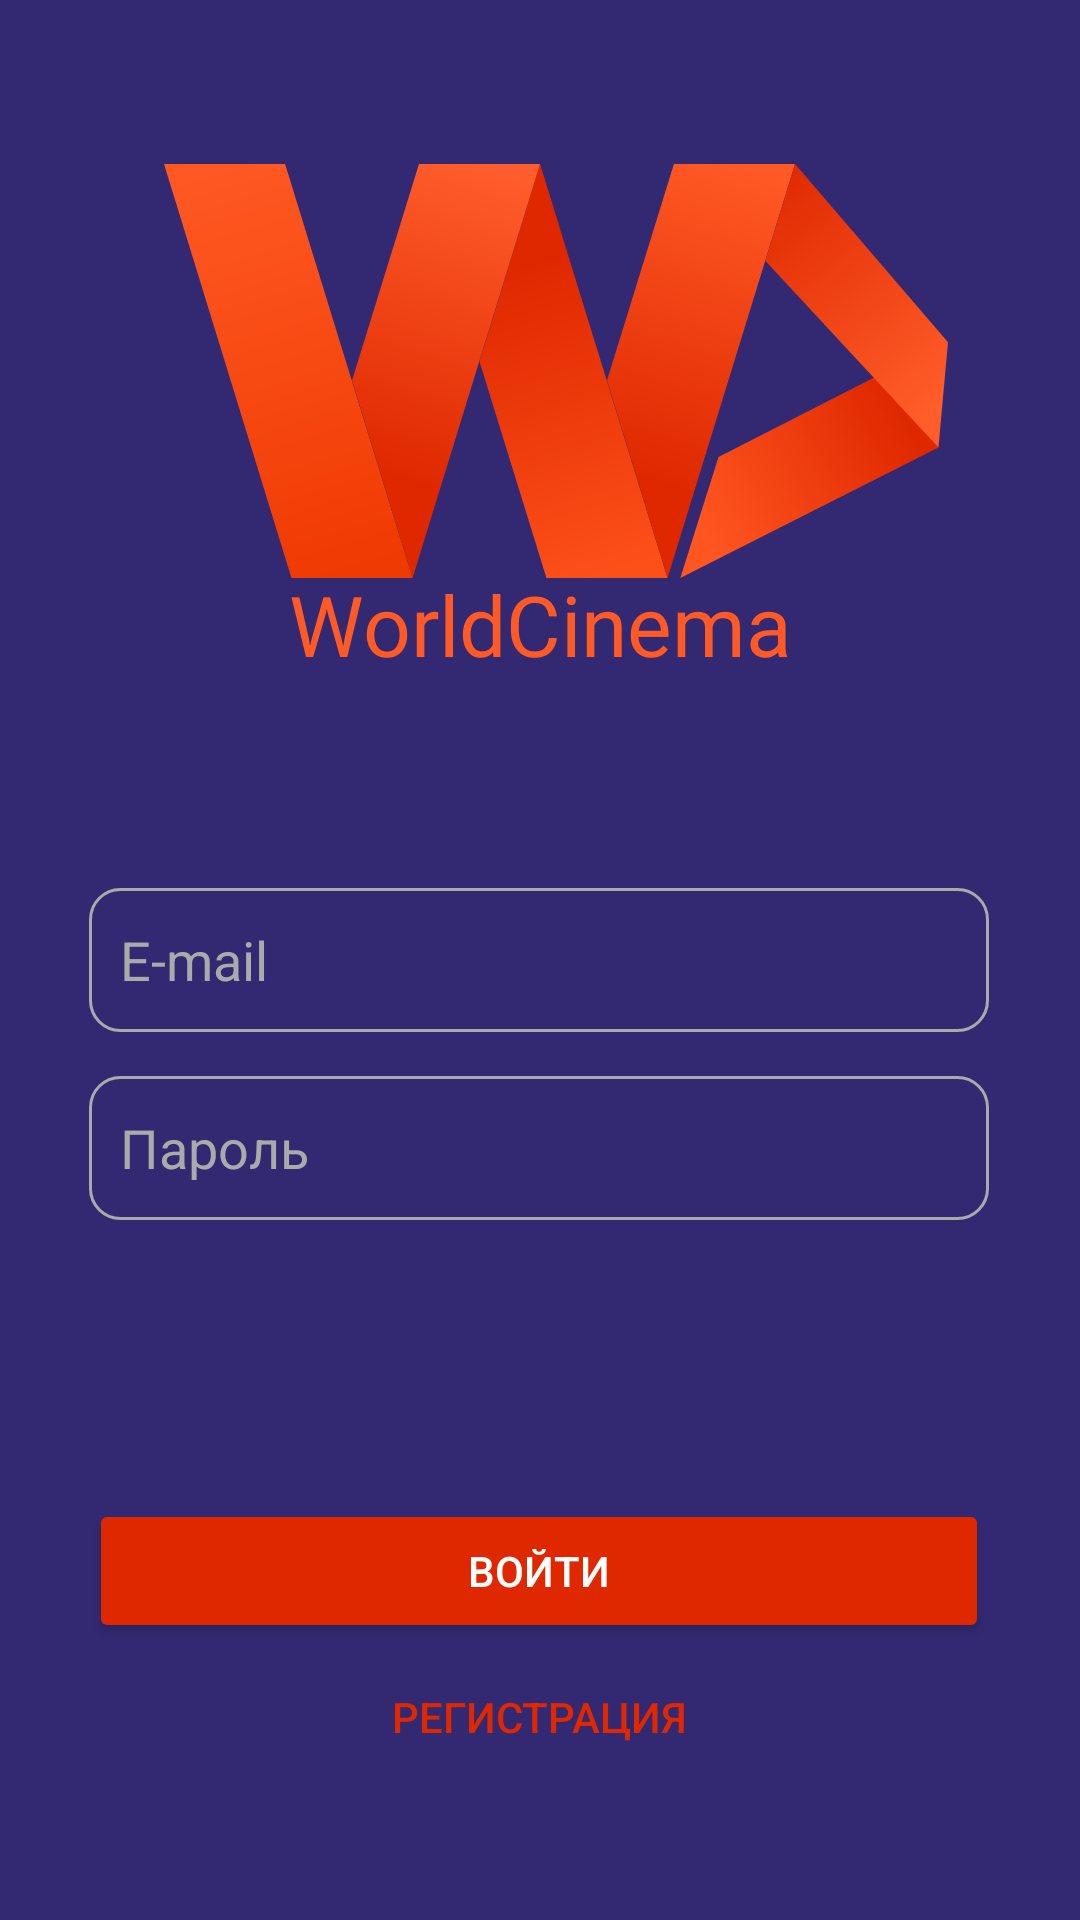

The Android layout XML behind this screen, and the referenced resources:
<!-- AndroidManifest.xml: application theme Theme.WDCinema_HomeVersion -->
<!-- res/layout/activity_login_screen.xml -->
<?xml version="1.0" encoding="utf-8"?>
<androidx.constraintlayout.widget.ConstraintLayout xmlns:android="http://schemas.android.com/apk/res/android"
    xmlns:app="http://schemas.android.com/apk/res-auto"
    xmlns:tools="http://schemas.android.com/tools"
    android:layout_width="match_parent"
    android:layout_height="match_parent"
    android:background="#332973"
    tools:context=".MainActivity">

    <ImageView
        android:id="@+id/logo_login"
        android:layout_width="264dp"
        android:layout_height="138dp"
        app:layout_constraintBottom_toBottomOf="parent"
        app:layout_constraintEnd_toEndOf="parent"
        app:layout_constraintHorizontal_bias="0.557"
        app:layout_constraintStart_toStartOf="parent"
        app:layout_constraintTop_toTopOf="parent"
        app:layout_constraintVertical_bias="0.109"
        app:srcCompat="@drawable/ic_logo" />

    <TextView
        android:id="@+id/tv_logo_login"
        android:layout_width="wrap_content"
        android:layout_height="wrap_content"
        android:fontFamily="@font/martel_sans_bold"
        android:text="WorldCinema"
        android:textColor="#FF5925"
        android:textSize="28sp"
        app:layout_constraintBottom_toBottomOf="parent"
        app:layout_constraintEnd_toEndOf="parent"
        app:layout_constraintStart_toStartOf="parent"
        app:layout_constraintTop_toTopOf="parent"
        app:layout_constraintVertical_bias="0.314" />

    <EditText
        android:id="@+id/email_login"
        android:layout_width="300dp"
        android:layout_height="wrap_content"
        android:background="@drawable/borders"
        android:ems="10"
        android:hint=" E-mail"
        android:inputType="textPersonName"
        android:padding="6dp"
        android:minHeight="48dp"
        android:textColor="@color/white"
        android:textColorHint="@android:color/darker_gray"
        app:layout_constraintBottom_toBottomOf="parent"
        app:layout_constraintEnd_toEndOf="parent"
        app:layout_constraintHorizontal_bias="0.497"
        app:layout_constraintStart_toStartOf="parent"
        app:layout_constraintTop_toTopOf="parent" />

    <EditText
        android:id="@+id/pass_login"
        android:layout_width="300dp"
        android:layout_height="wrap_content"
        android:background="@drawable/borders"
        android:ems="10"
        android:hint=" Пароль"
        android:inputType="textPersonName"
        android:padding="6dp"
        android:minHeight="48dp"
        android:textAlignment="inherit"
        android:textColor="@color/white"
        android:textColorHint="@android:color/darker_gray"
        app:layout_constraintBottom_toBottomOf="parent"
        app:layout_constraintEnd_toEndOf="parent"
        app:layout_constraintHorizontal_bias="0.497"
        app:layout_constraintStart_toStartOf="parent"
        app:layout_constraintTop_toTopOf="parent"
        app:layout_constraintVertical_bias="0.606" />

    <Button
        android:id="@+id/btnlogin_login"
        android:layout_width="300dp"
        android:layout_height="wrap_content"
        android:backgroundTint="#DF2800"
        android:text="Войти"
        android:onClick="Login"
        android:textColor="@color/white"
        app:layout_constraintBottom_toBottomOf="parent"
        app:layout_constraintEnd_toEndOf="parent"
        app:layout_constraintHorizontal_bias="0.495"
        app:layout_constraintStart_toStartOf="parent"
        app:layout_constraintTop_toTopOf="parent"
        app:layout_constraintVertical_bias="0.844" />

    <Button
        android:id="@+id/btnregister_login"
        android:layout_width="300dp"
        android:layout_height="48dp"
        android:background="@drawable/borders"
        android:backgroundTint="@android:color/transparent"
        android:text="Регистрация"
        android:textColor="#DF2800"
        android:onClick="RegisterActivity"
        app:layout_constraintBottom_toBottomOf="parent"
        app:layout_constraintEnd_toEndOf="parent"
        app:layout_constraintHorizontal_bias="0.495"
        app:layout_constraintStart_toStartOf="parent"
        app:layout_constraintTop_toTopOf="parent"
        app:layout_constraintVertical_bias="0.926" />
</androidx.constraintlayout.widget.ConstraintLayout>
<!-- resources referenced by this layout -->
<resources>
  <!-- drawable borders (drawable) -->
  <?xml version="1.0" encoding="utf-8"?>
  <selector xmlns:android="http://schemas.android.com/apk/res/android">
      <item>
          <shape android:shape="rectangle">
              <stroke android:color="#aaaaaa" android:width="1dp"/>
              <corners android:radius="10dp"/>
          </shape>
      </item>
  </selector>
  <!-- drawable ic_logo: vector/xml drawable (drawable, 3180 chars, omitted) -->
  <style name="Theme.WDCinema_HomeVersion" parent="Theme.MaterialComponents.DayNight.NoActionBar">
          
          <item name="colorPrimary">@color/purple_500</item>
          <item name="colorPrimaryVariant">@color/purple_700</item>
          <item name="colorOnPrimary">@color/white</item>
          
          <item name="colorSecondary">@color/teal_200</item>
          <item name="colorSecondaryVariant">@color/teal_700</item>
          <item name="colorOnSecondary">@color/black</item>
          
          <item name="android:statusBarColor" tools:targetApi="l">?attr/colorPrimaryVariant</item>
          
      </style>
  <!-- not gathered from this repository: default colours our renderer supplied (Android Studio template values) -->
  <color name="purple_500">#FF6200EE</color>
  <color name="purple_700">#FF3700B3</color>
  <color name="teal_200">#FF03DAC5</color>
  <color name="teal_700">#FF018786</color>
  <color name="black">#FF000000</color>
  <color name="white">#FFFFFFFF</color>
</resources>
